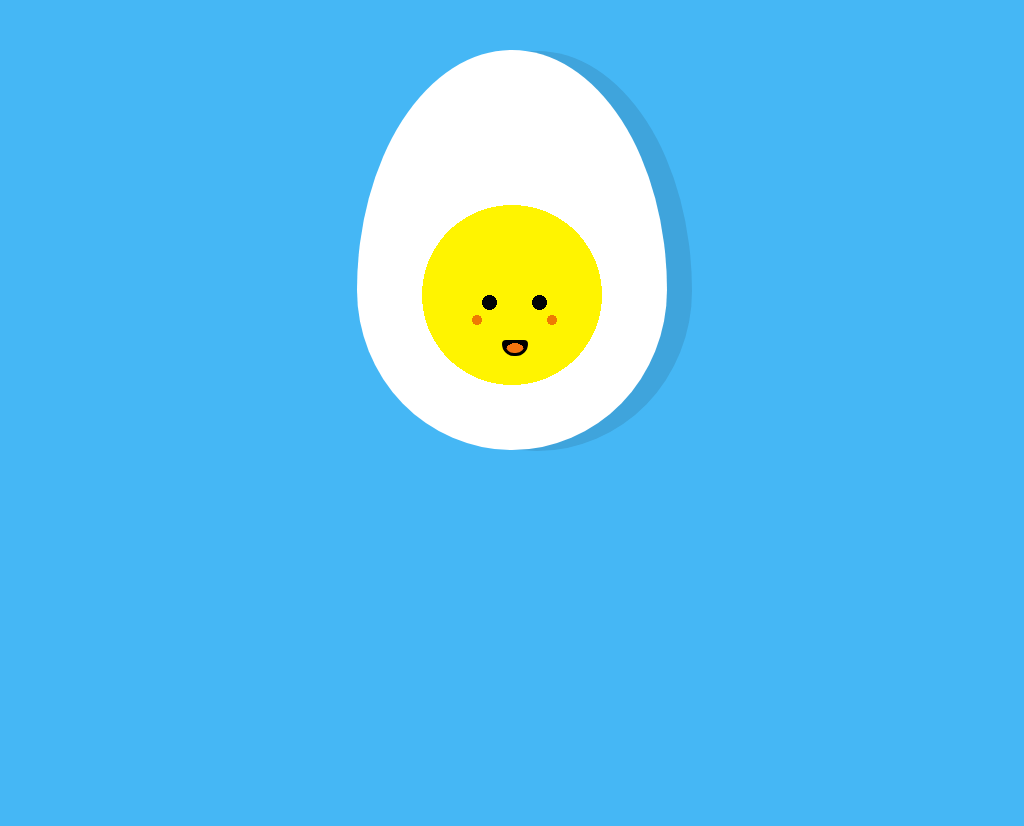

Recreate this image using only HTML and CSS.

<!-- file: egg-single-div-css.html -->
<!doctype html>
<html lang="en">
<head>
  <meta charset="utf-8">
  <meta name="viewport" content="width=device-width, initial-scale=1">
  <title>Egg-Single div CSS</title>
  <link rel="stylesheet" href="egg-single-div-css.css">
</head>
<body>
<div class="egg"></div>
</body>
</html>


/* file: egg-single-div-css.css */
/* Gagan Preet · https://codepen.io/igaganpreet/pen/WNZPKMN
   Collection: https://github.com/pagespeed-pro/css-art.com/tree/1ce83a9cee23fec9a7b1d665c8b40f9d464c97ee/artwork/egg-single-div-css */
body{
  background-color:#45B7F5;
	height: 100vh;
	overflow: hidden;
}
.egg{
  margin:50px auto;
  height:400px;
  width:310px;
  background-color:white;
  border-radius:50% 50% 50% 50%/ 60% 60% 40% 40%;
  box-shadow: 25px 1px #3FA4DC;
}
div:after{
  content:"";
  position:absolute;
  height:10px;
  width:20px;
  top:340px;
  left:49vw;
  background:radial-gradient(at 50% 100%, #f5750f 10px, black 8px);
  border-radius: 5px 5px 15px 15px ;
  border:3px solid black;
}
div:before{
  content:"";
  position:absolute;
  height:400px;
  width:310px;
  border-radius:50%;   
  background:
    radial-gradient(farthest-side,#000206 100%,transparent) 125px 245px/15px 15px,
    radial-gradient(farthest-side,#000206 100%,transparent) 175px 245px/15px 15px,
    radial-gradient(farthest-side,#EE7A03 100%,transparent) 115px 265px/10px 10px,
    radial-gradient(farthest-side,#EE7A03 100%,transparent) 190px 265px/10px 10px,
     radial-gradient(farthest-side,#fff400 100%,transparent) 65px 155px/180px 180px;
  background-repeat:no-repeat;
}
